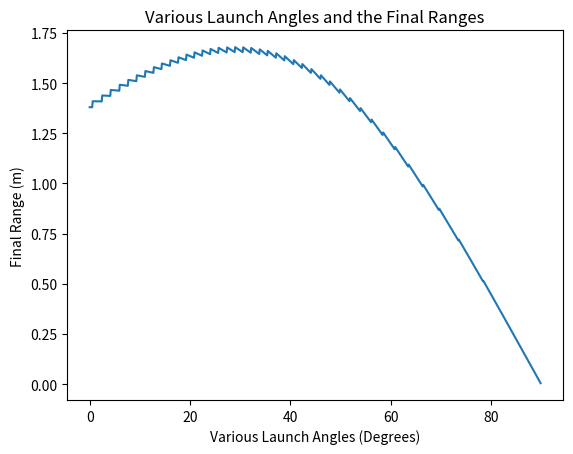

Python code for this plot:
# [redacted]



#%% Import modules
import math
import numpy as np
import matplotlib.pyplot as plt

#%% Define functions
def projectile_range(x0, y0, v0, theta, dt=0.01, ):
    """Compute range of project launched from (x0, y0) at velocity v0 and angle theta
    relative to horizontal ground (in radians)"""
    t, x, y = 0, x0, y0
    vx, vy = v0 * math.cos(theta), v0 * math.sin(theta)
    g = 9.8
    # Using Euler's method
    while y >= 0:
        t = t + dt
        x = x + vx * dt
        y = y + vy * dt
        vx = vx; # Constant - No horizontal acceleration
        vy = vy + (-g) * dt # Freefall
    return x - x0, y- y0

def deg_to_rad(angle):
    """Convert and angle from degrees to radians"""
    return angle * (math.pi / 180)

#%% Define and initialize parameters
g = 9.8 # Freefall acceleration
x0, y0, v0 = 0, 1, 3 # Initial positions (m) and speed (m/s).
dtheta = .1 # Angle resolution (deg).
angles, ranges = [], [] # Lists to store angles and associated ranges.
trajectories = [] # List to store trajectory data.
for i in range(int(90/dtheta)):
    angles.append(i*dtheta) # Append 0, dtheta, 2*dtheta, ..., up to 90 deg

#%% Run Simulations
for angle in angles:
    theta = deg_to_rad(angle)
    x_range, y_range = projectile_range(x0, y0, v0, theta)
    # trajectories.append((x_range, y_range))
    ranges.append(x_range)

#%% Simulation analysis.
max_index = ranges.index(max(ranges))
max_angle = angles[max_index]
print(max_angle) # 29.0
# print(trajectories)

#%% Visualization
# Plot of Angles Vs Ranges
#--------------------------
plt.plot(angles, ranges)
plt.xlabel("Various Launch Angles (Degrees)")
#plt.xlim([min(angles), max(angles)])
plt.ylabel("Final Range (m)")
#plt.xlim([min(ranges), max(ranges)])
plt.title("Various Launch Angles and the Final Ranges")
plt.show()

# # Plot of Trajectories

# plt.figure()
# for i in range(len(trajectories)):
#     angle = angles[i]
#     if angle % 5 != 0:
#         x_range, y_range = trajectories[i]
#         # Generate trajectory points for plotting
#         x_points = np.linspace(0, x_range, 100)
#         y_points = np.linspace(0, y_range, 100)
#         plt.plot(x_points, y_points, label=f"{angle}°")
# plt.show()
